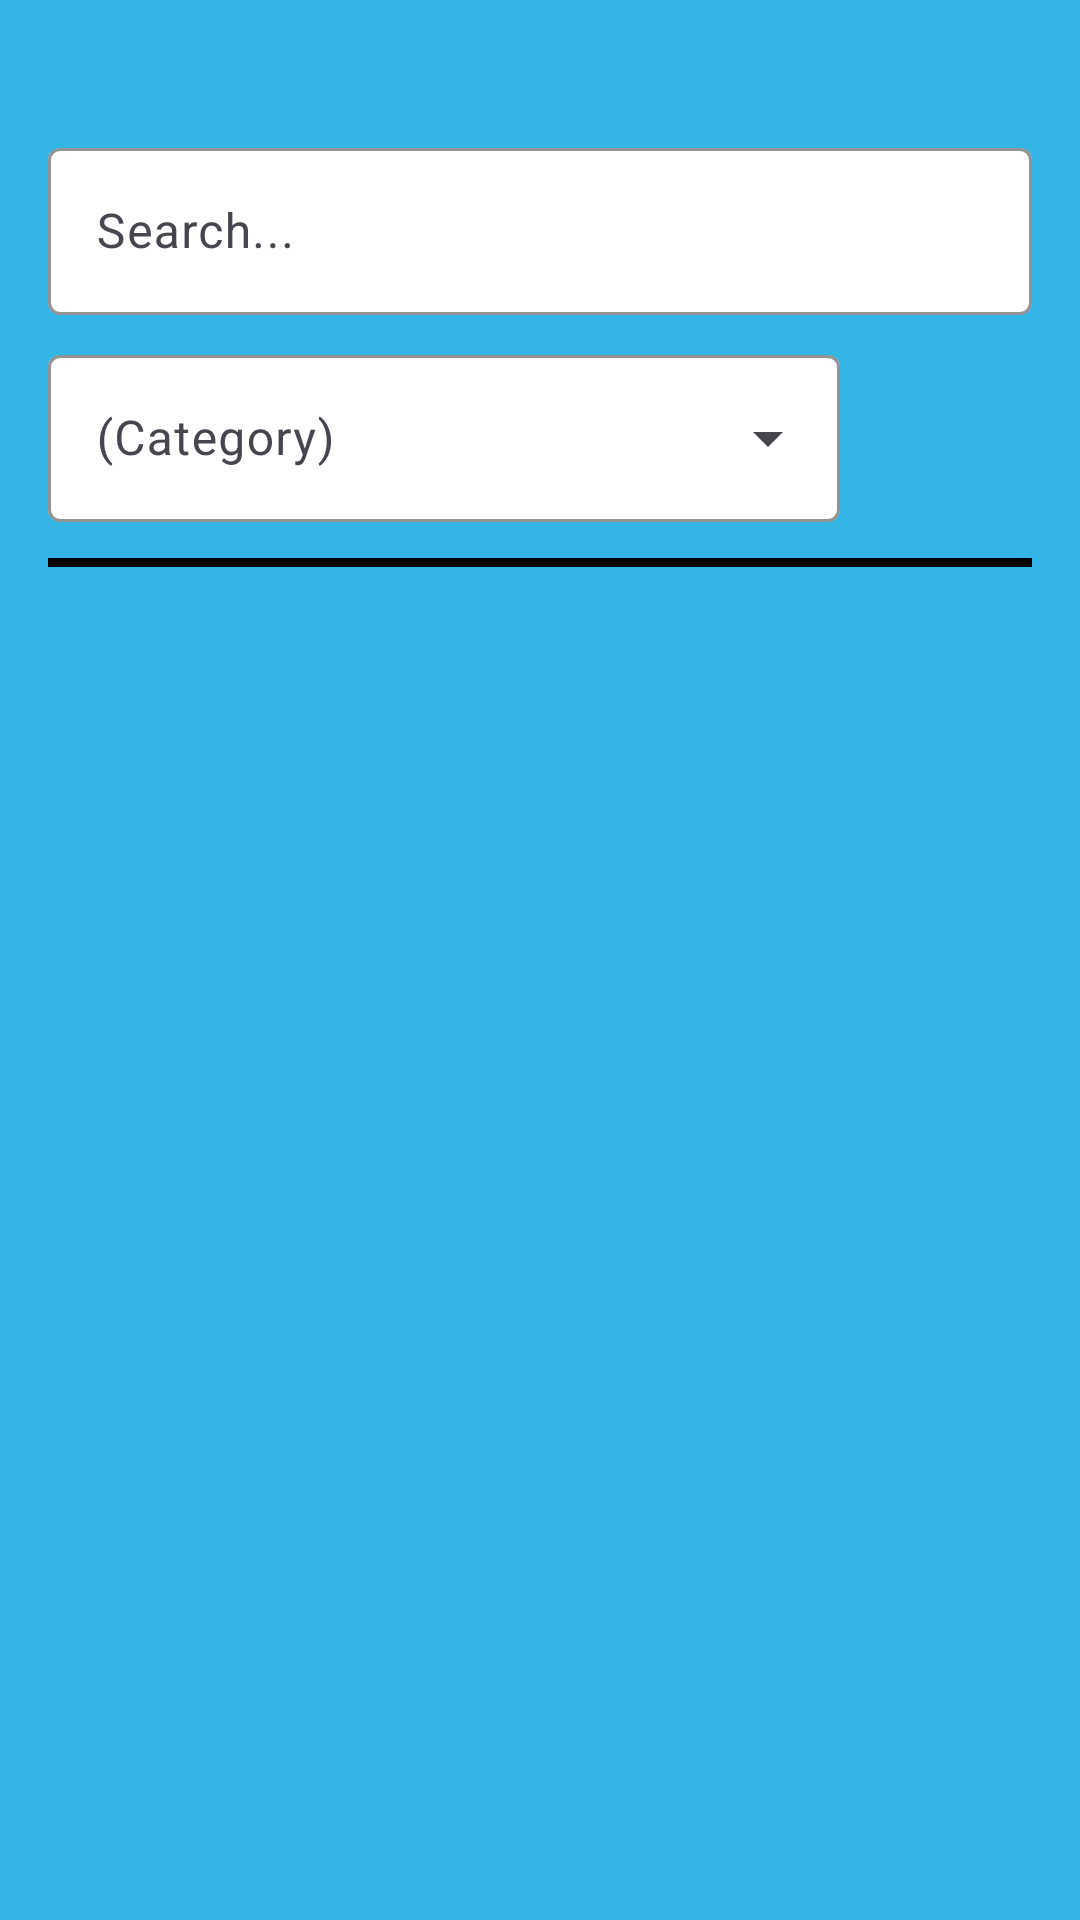

Android layout source for this screen:
<!-- AndroidManifest.xml: application theme Theme.MAD_A1 -->
<!-- res/layout/fragment_list.xml -->
<?xml version="1.0" encoding="utf-8"?>
<LinearLayout
    xmlns:android="http://schemas.android.com/apk/res/android"
    xmlns:app="http://schemas.android.com/apk/res-auto"
    android:layout_width="match_parent"
    android:layout_height="match_parent"
    android:orientation="vertical"
    android:padding="16dp"
    android:background="@android:color/holo_blue_light">

    <com.google.android.material.textfield.TextInputLayout
        style="@style/Widget.Material3.TextInputLayout.OutlinedBox"
        android:layout_width="match_parent"
        android:layout_height="wrap_content"
        android:hint="Search..."
        android:layout_marginBottom="8dp"
        app:boxBackgroundMode="outline"
        android:layout_marginTop="28sp"
        app:endIconMode="clear_text"
        app:boxStrokeColor="@android:color/black"
        app:boxBackgroundColor="@android:color/white"
        app:hintTextColor="@android:color/black">

        <com.google.android.material.textfield.TextInputEditText
            android:id="@+id/searchEditText"
            android:layout_width="match_parent"
            android:layout_height="wrap_content"
            android:imeOptions="actionSearch"
            android:singleLine="true"/>
    </com.google.android.material.textfield.TextInputLayout>

    <LinearLayout
        android:layout_width="match_parent"
        android:layout_height="wrap_content"
        android:orientation="horizontal">

        <com.google.android.material.textfield.TextInputLayout
            style="@style/Widget.Material3.TextInputLayout.OutlinedBox.ExposedDropdownMenu"
            android:layout_width="0dp"
            android:layout_height="wrap_content"
            android:layout_weight="1"
            android:hint="(Category)"
            android:layout_marginBottom="12dp"
            app:boxBackgroundMode="outline"
            app:boxStrokeColor="@android:color/black"
            app:boxBackgroundColor="@android:color/white"
            app:hintTextColor="@android:color/black">

            <AutoCompleteTextView
                android:id="@+id/categoryDropdown"
                android:layout_width="match_parent"
                android:layout_height="wrap_content"
                android:inputType="none"
                android:importantForAutofill="no"
                android:singleLine="true"
                android:textColor="@android:color/black"/>

        </com.google.android.material.textfield.TextInputLayout>

        <ImageButton
            android:id="@+id/favoritesOnly"
            android:layout_width="64dp"
            android:layout_height="64dp"
            android:padding="8dp"
            android:scaleType="fitCenter"
            android:background="?attr/selectableItemBackgroundBorderless"
            android:contentDescription="Favorite filter" />

    </LinearLayout>

    <View
        android:layout_width="match_parent"
        android:layout_height="3dp"
        android:background="@android:color/black"
        android:layout_marginBottom="8dp"/>

    <androidx.recyclerview.widget.RecyclerView
        android:id="@+id/recyclerView"
        android:layout_width="match_parent"
        android:layout_height="0dp"
        android:layout_weight="1"
        android:paddingBottom="32dp"/>
</LinearLayout>
<!-- resources referenced by this layout -->
<resources>
  <style name="Theme.MAD_A1" parent="Base.Theme.MAD_A1" />
  <style name="Base.Theme.MAD_A1" parent="Theme.Material3.DayNight.NoActionBar">
      </style>
</resources>
